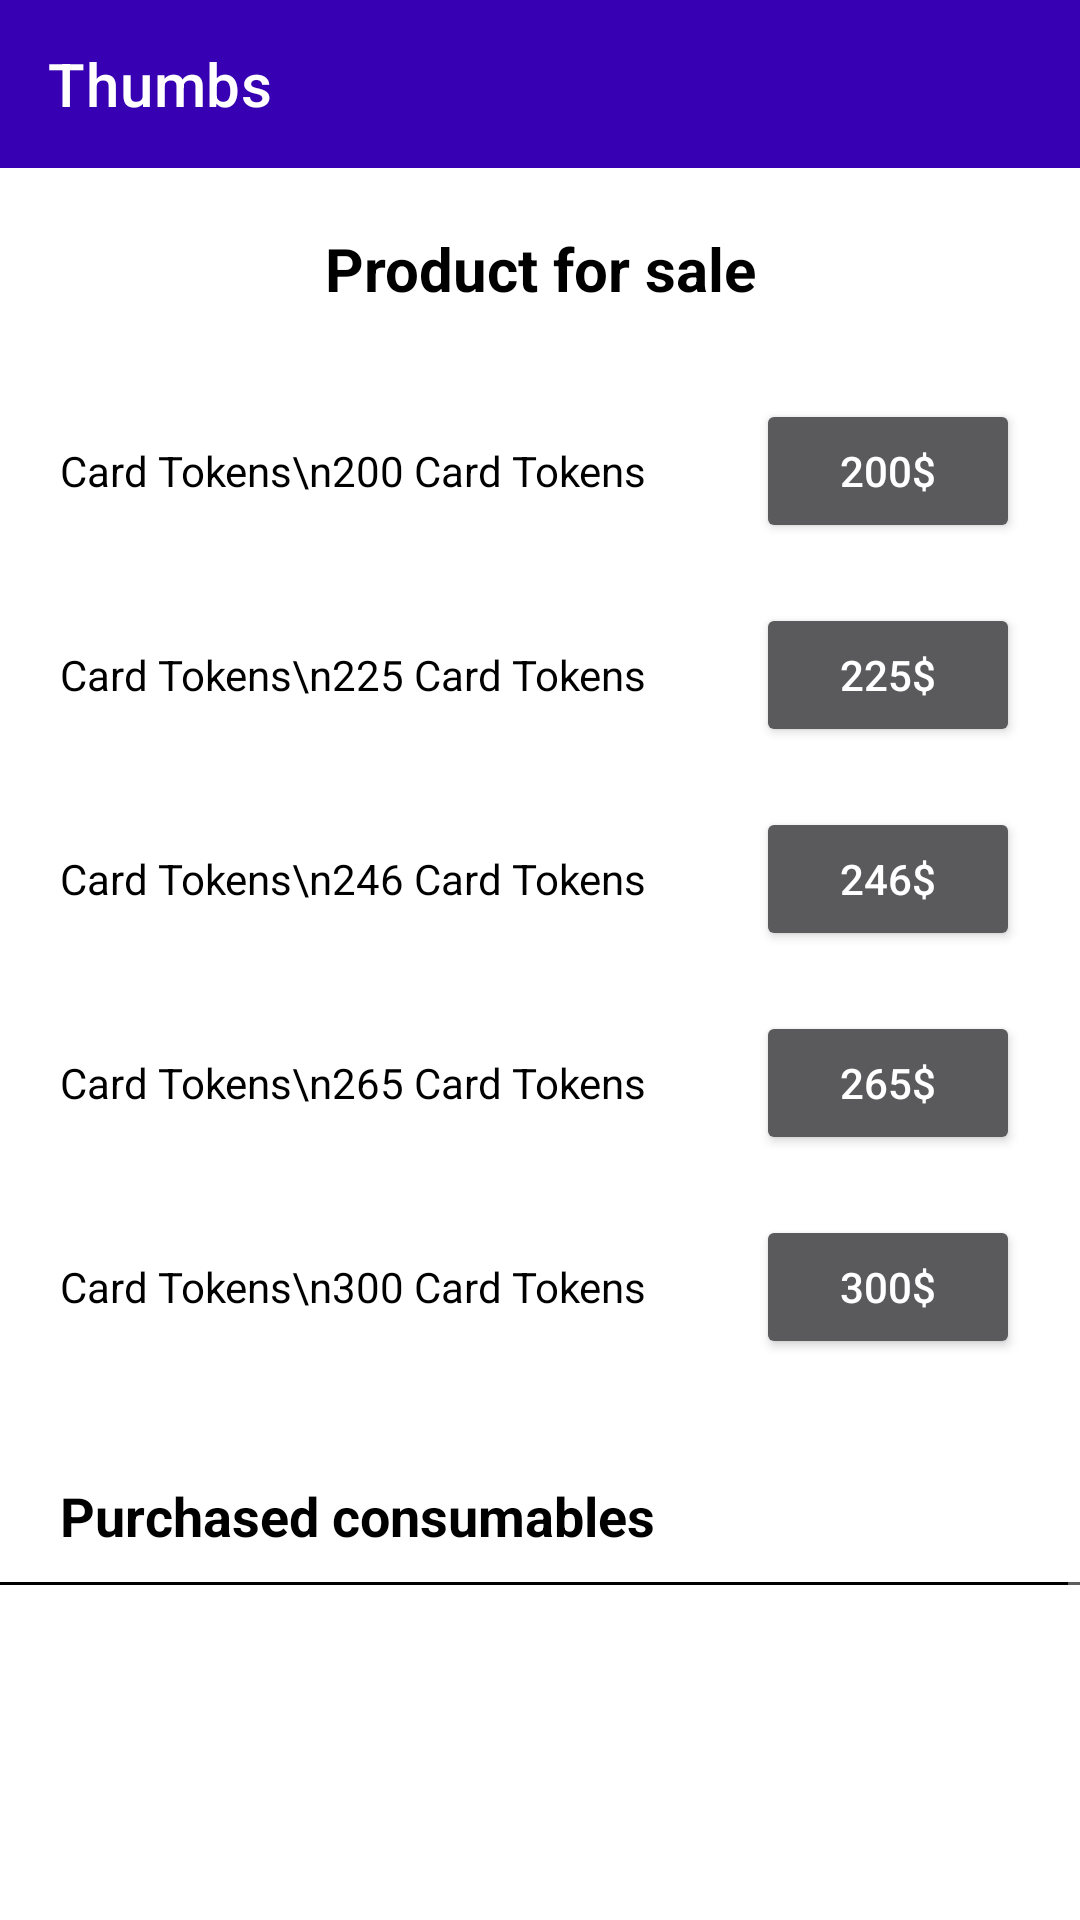

Reconstruct the res/layout file that produces this screen, plus the resources it refers to.
<!-- AndroidManifest.xml: application theme Theme.FingerGuessing -->
<!-- res/layout/activity_donation.xml -->
<?xml version="1.0" encoding="utf-8"?>
<RelativeLayout xmlns:android="http://schemas.android.com/apk/res/android"
    xmlns:app="http://schemas.android.com/apk/res-auto"
    xmlns:tools="http://schemas.android.com/tools"
    android:layout_width="match_parent"
    android:layout_height="match_parent"
    android:background="@color/white"
    tools:context=".Donation_Activity">

    <androidx.appcompat.widget.Toolbar
        android:id="@+id/toolbar"
        android:layout_width="match_parent"
        android:layout_height="wrap_content"
        android:background="@color/purple_700"
        android:theme="@style/ThemeOverlay.AppCompat.Dark"
        app:title="Thumbs" />

    <ScrollView
        android:layout_below="@+id/toolbar"
        android:layout_width="match_parent"
        android:layout_height="wrap_content">

        <LinearLayout
            android:layout_width="match_parent"
            android:layout_height="wrap_content"
            android:orientation="vertical">

            <LinearLayout
                android:layout_width="match_parent"
                android:layout_height="wrap_content"
                android:orientation="vertical">

                <RelativeLayout
                    android:id="@+id/toppp"
                    android:layout_width="match_parent"
                    android:layout_height="wrap_content"
                    android:layout_margin="20dp">

                    <TextView
                        android:id="@+id/topi"
                        android:layout_width="match_parent"
                        android:layout_height="wrap_content"
                        android:gravity="center"
                        android:text="Product for sale"
                        android:textColor="@color/black"
                        android:textSize="20sp"
                        android:textStyle="bold" />

                </RelativeLayout>

                <RelativeLayout
                    android:layout_width="match_parent"
                    android:layout_height="wrap_content"
                    android:layout_marginHorizontal="10dp"
                    android:padding="10dp">

                    <TextView
                        android:layout_width="wrap_content"
                        android:layout_height="wrap_content"
                        android:layout_centerVertical="true"
                        android:text="Card Tokens\n200 Card Tokens"
                        android:textColor="@color/black" />

                    <Button
                        android:id="@+id/twohundred"
                        android:layout_width="wrap_content"
                        android:layout_height="wrap_content"
                        android:layout_alignParentEnd="true"
                        android:layout_centerVertical="true"
                        android:text="200$" />

                </RelativeLayout>

                <RelativeLayout
                    android:layout_width="match_parent"
                    android:layout_height="wrap_content"
                    android:layout_marginHorizontal="10dp"
                    android:padding="10dp">

                    <TextView
                        android:layout_width="wrap_content"
                        android:layout_height="wrap_content"
                        android:layout_centerVertical="true"
                        android:text="Card Tokens\n225 Card Tokens"
                        android:textColor="@color/black" />

                    <Button
                        android:id="@+id/twotwofive"
                        android:layout_width="wrap_content"
                        android:layout_height="wrap_content"
                        android:layout_alignParentEnd="true"
                        android:layout_centerVertical="true"
                        android:text="225$" />

                </RelativeLayout>

                <RelativeLayout
                    android:layout_width="match_parent"
                    android:layout_height="wrap_content"
                    android:layout_marginHorizontal="10dp"
                    android:padding="10dp">

                    <TextView
                        android:layout_width="wrap_content"
                        android:layout_height="wrap_content"
                        android:layout_centerVertical="true"
                        android:text="Card Tokens\n246 Card Tokens"
                        android:textColor="@color/black" />

                    <Button
                        android:id="@+id/twofoursix"
                        android:layout_width="wrap_content"
                        android:layout_height="wrap_content"
                        android:layout_alignParentEnd="true"
                        android:layout_centerVertical="true"
                        android:text="246$" />

                </RelativeLayout>

                <RelativeLayout
                    android:layout_width="match_parent"
                    android:layout_height="wrap_content"
                    android:layout_marginHorizontal="10dp"
                    android:padding="10dp">

                    <TextView
                        android:layout_width="wrap_content"
                        android:layout_height="wrap_content"
                        android:layout_centerVertical="true"
                        android:text="Card Tokens\n265 Card Tokens"
                        android:textColor="@color/black" />

                    <Button
                        android:id="@+id/twosixfive"
                        android:layout_width="wrap_content"
                        android:layout_height="wrap_content"
                        android:layout_alignParentEnd="true"
                        android:layout_centerVertical="true"
                        android:text="265$" />

                </RelativeLayout>

                <RelativeLayout
                    android:layout_width="match_parent"
                    android:layout_height="wrap_content"
                    android:layout_marginHorizontal="10dp"
                    android:padding="10dp">

                    <TextView
                        android:layout_width="wrap_content"
                        android:layout_height="wrap_content"
                        android:layout_centerVertical="true"
                        android:text="Card Tokens\n300 Card Tokens"
                        android:textColor="@color/black" />

                    <Button
                        android:id="@+id/threehundred"
                        android:layout_width="wrap_content"
                        android:layout_height="wrap_content"
                        android:layout_alignParentEnd="true"
                        android:layout_centerVertical="true"
                        android:text="300$" />

                </RelativeLayout>

                <TextView
                    android:layout_width="match_parent"
                    android:layout_height="wrap_content"
                    android:layout_marginHorizontal="20dp"
                    android:layout_marginTop="30dp"
                    android:gravity="start"
                    android:text="Purchased consumables"
                    android:textColor="@color/black"
                    android:textSize="18sp"
                    android:textStyle="bold" />

                <View
                    android:layout_width="match_parent"
                    android:layout_height="1dp"
                    android:layout_marginTop="10dp"
                    android:background="@color/black" />

                <TextView
                    android:id="@+id/purchasedTextView"
                    android:layout_width="match_parent"
                    android:layout_height="wrap_content"
                    android:layout_marginHorizontal="20dp"
                    android:layout_marginTop="10dp"
                    android:text="Silver package purchased"
                    android:textColor="@color/black"
                    android:visibility="gone" />

                <Button
                    android:layout_width="wrap_content"
                    android:layout_height="wrap_content"
                    android:layout_gravity="end"
                    android:layout_marginTop="150dp"
                    android:layout_marginEnd="20dp"
                    android:text="Restore purchases" />

            </LinearLayout>

        </LinearLayout>
    </ScrollView>

</RelativeLayout>
<!-- resources referenced by this layout -->
<resources>
  <style name="Theme.FingerGuessing" parent="Theme.MaterialComponents.NoActionBar">
          
          <item name="colorPrimary">@color/purple_500</item>
          <item name="colorPrimaryVariant">@color/purple_700</item>
          <item name="colorOnPrimary">@color/white</item>
          
          <item name="colorSecondary">@color/teal_200</item>
          <item name="colorSecondaryVariant">@color/teal_700</item>
          <item name="colorOnSecondary">@color/black</item>
          
          <item name="android:statusBarColor" tools:targetApi="l">?attr/colorPrimaryVariant</item>
          
      </style>
  <!-- not gathered from this repository: default colours our renderer supplied (Android Studio template values) -->
  <color name="purple_500">#FF6200EE</color>
  <color name="purple_700">#FF3700B3</color>
  <color name="teal_200">#FF03DAC5</color>
  <color name="teal_700">#FF018786</color>
  <color name="black">#FF000000</color>
  <color name="white">#FFFFFFFF</color>
</resources>
